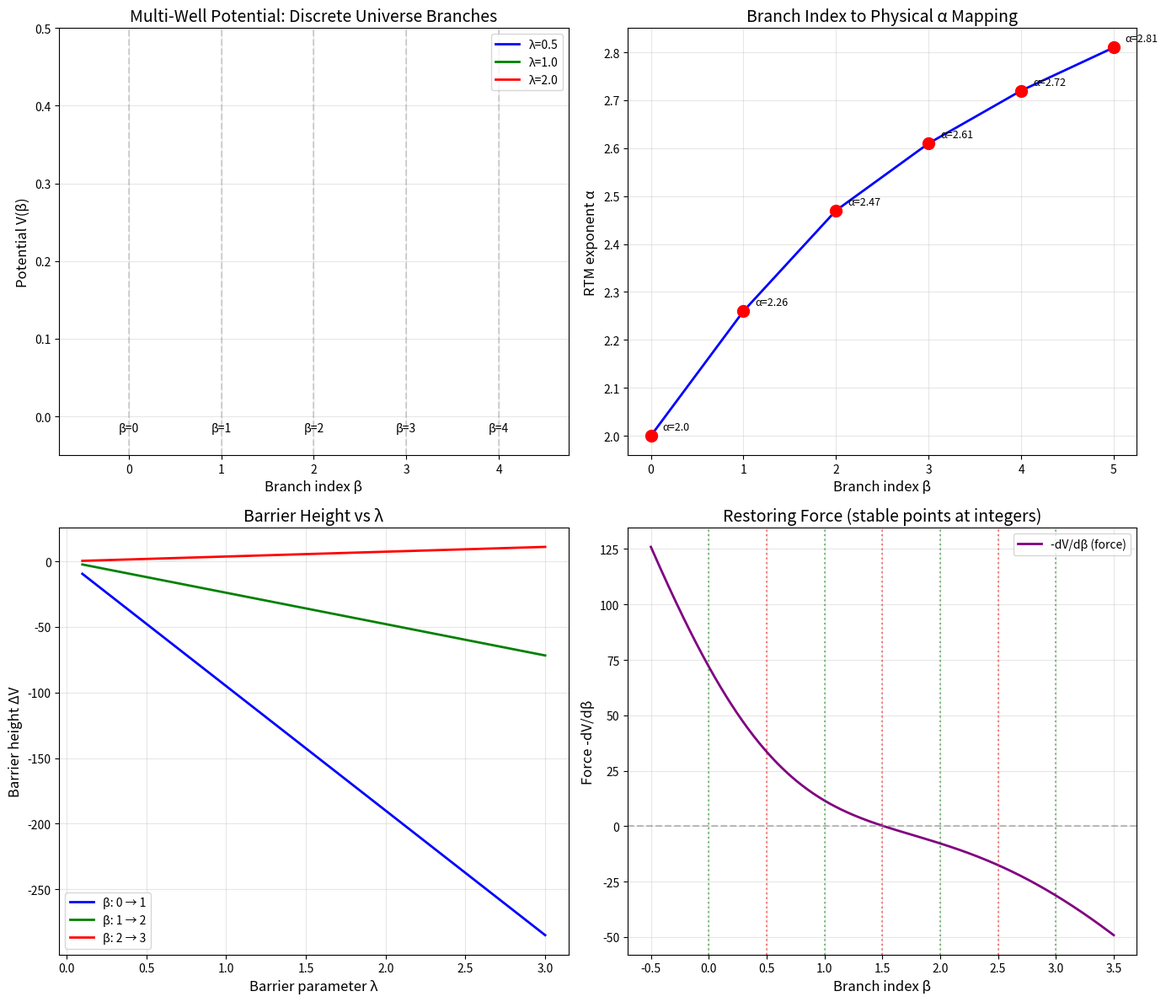

This figure's Python source:
#!/usr/bin/env python3
"""
S1: Multi-Well Potential V(β) for Branch Field
===============================================

From "Aetherion, The Jumper" - Chapter III, Section 3.2

Constructs the multi-well potential whose minima correspond to discrete
RTM branch indices (coherence layers / "local universes").

Key Equation (from paper Eq. 14):
    V(β) = λ × Σ_n [ (β - β_n)² × (β - β_{n+1})² ]
    
Where β_n corresponds to quantized α-values from RTM:
    α ∈ {2.00, 2.26, 2.47, 2.61, 2.72, 2.81, ...}

Reference: Paper Chapter III, Sections 2.1, 3.2
"""

import numpy as np
import matplotlib.pyplot as plt
import pandas as pd
import os
from datetime import datetime

# =============================================================================
# RTM HIERARCHICAL α-VALUES
# =============================================================================

# Quantized α-values from RTM (Table 1 in paper)
# These correspond to different network topologies/coherence layers
RTM_ALPHA_VALUES = {
    0: 2.00,  # Diffusive baseline
    1: 2.26,  # Flat small-world
    2: 2.47,  # Hierarchical modular
    3: 2.61,  # Holographic decay
    4: 2.72,  # Deep fractal tree
    5: 2.81,  # Ultra-deep hierarchy
}

# Branch indices
BETA_VALUES = list(RTM_ALPHA_VALUES.keys())


# =============================================================================
# MULTI-WELL POTENTIAL
# =============================================================================

def V_beta(beta: np.ndarray, lambda_param: float = 1.0, 
           epsilon: float = 0.1, N_branches: int = 3) -> np.ndarray:
    """
    Multi-well potential V(β) with minima at integer branch indices.
    
    V(β) = λ × Σ_n [ (β - n)² × (β - (n+1))² ] + smoothing
    
    Parameters:
    -----------
    beta : array
        Branch field values
    lambda_param : float
        Barrier height parameter
    epsilon : float
        Smoothing parameter
    N_branches : int
        Number of branches (wells) to include
    
    Returns:
    --------
    V : array
        Potential values
    """
    V = np.zeros_like(beta)
    
    # Sum over branch pairs to create wells
    for n in range(N_branches):
        # Each term creates a well between n and n+1
        term = (beta - n)**2 * (beta - (n + 1))**2
        V += term
    
    # Scale by barrier height and add smoothing
    V = lambda_param * V / (1 + epsilon * beta**2)
    
    return V


def dV_dbeta(beta: np.ndarray, lambda_param: float = 1.0,
             epsilon: float = 0.1, N_branches: int = 3) -> np.ndarray:
    """
    Derivative of multi-well potential dV/dβ.
    
    Used in equations of motion.
    """
    # Numerical derivative for robustness
    db = 1e-6
    return (V_beta(beta + db, lambda_param, epsilon, N_branches) - 
            V_beta(beta - db, lambda_param, epsilon, N_branches)) / (2 * db)


def barrier_height(n: int, lambda_param: float = 1.0,
                   epsilon: float = 0.1, N_branches: int = 3) -> float:
    """
    Calculate barrier height between branch n and n+1.
    
    Barrier is at β = n + 0.5
    """
    beta_well = float(n)
    beta_barrier = n + 0.5
    
    V_well = V_beta(np.array([beta_well]), lambda_param, epsilon, N_branches)[0]
    V_barrier = V_beta(np.array([beta_barrier]), lambda_param, epsilon, N_branches)[0]
    
    return V_barrier - V_well


def alpha_from_beta(beta: float) -> float:
    """
    Map branch index β to physical RTM exponent α.
    
    Uses linear interpolation between quantized values.
    """
    beta_int = int(np.floor(beta))
    beta_frac = beta - beta_int
    
    if beta_int < 0:
        return RTM_ALPHA_VALUES[0]
    if beta_int >= len(RTM_ALPHA_VALUES) - 1:
        return RTM_ALPHA_VALUES[len(RTM_ALPHA_VALUES) - 1]
    
    alpha_low = RTM_ALPHA_VALUES[beta_int]
    alpha_high = RTM_ALPHA_VALUES[beta_int + 1]
    
    return alpha_low + beta_frac * (alpha_high - alpha_low)


# =============================================================================
# VISUALIZATION
# =============================================================================

def create_plots(output_dir: str):
    """Create visualization plots."""
    
    fig, axes = plt.subplots(2, 2, figsize=(14, 12))
    
    # Plot 1: Multi-well potential V(β)
    ax1 = axes[0, 0]
    beta_range = np.linspace(-0.5, 4.5, 500)
    
    for lam, color, label in [(0.5, 'blue', 'λ=0.5'), 
                               (1.0, 'green', 'λ=1.0'),
                               (2.0, 'red', 'λ=2.0')]:
        V = V_beta(beta_range, lambda_param=lam, N_branches=4)
        ax1.plot(beta_range, V, color=color, linewidth=2, label=label)
    
    # Mark minima
    for n in range(5):
        ax1.axvline(x=n, color='gray', linestyle='--', alpha=0.3)
        ax1.text(n, -0.02, f'β={n}', ha='center', fontsize=10)
    
    ax1.set_xlabel('Branch index β', fontsize=12)
    ax1.set_ylabel('Potential V(β)', fontsize=12)
    ax1.set_title('Multi-Well Potential: Discrete Universe Branches', fontsize=14)
    ax1.legend()
    ax1.grid(True, alpha=0.3)
    ax1.set_ylim(-0.05, 0.5)
    
    # Plot 2: β to α mapping
    ax2 = axes[0, 1]
    beta_vals = np.linspace(0, 5, 100)
    alpha_vals = [alpha_from_beta(b) for b in beta_vals]
    
    ax2.plot(beta_vals, alpha_vals, 'b-', linewidth=2)
    
    # Mark quantized values
    for n, alpha in RTM_ALPHA_VALUES.items():
        ax2.plot(n, alpha, 'ro', markersize=10)
        ax2.annotate(f'α={alpha}', (n, alpha), textcoords='offset points',
                     xytext=(10, 5), fontsize=9)
    
    ax2.set_xlabel('Branch index β', fontsize=12)
    ax2.set_ylabel('RTM exponent α', fontsize=12)
    ax2.set_title('Branch Index to Physical α Mapping', fontsize=14)
    ax2.grid(True, alpha=0.3)
    
    # Plot 3: Barrier heights
    ax3 = axes[1, 0]
    lambdas = np.linspace(0.1, 3.0, 30)
    
    for n, color in [(0, 'blue'), (1, 'green'), (2, 'red')]:
        barriers = [barrier_height(n, lam, N_branches=4) for lam in lambdas]
        ax3.plot(lambdas, barriers, color=color, linewidth=2, 
                 label=f'β: {n} → {n+1}')
    
    ax3.set_xlabel('Barrier parameter λ', fontsize=12)
    ax3.set_ylabel('Barrier height ΔV', fontsize=12)
    ax3.set_title('Barrier Height vs λ', fontsize=14)
    ax3.legend()
    ax3.grid(True, alpha=0.3)
    
    # Plot 4: Force field -dV/dβ
    ax4 = axes[1, 1]
    beta_range = np.linspace(-0.5, 3.5, 500)
    
    V = V_beta(beta_range, lambda_param=1.0, N_branches=3)
    dV = dV_dbeta(beta_range, lambda_param=1.0, N_branches=3)
    
    ax4.plot(beta_range, -dV, 'purple', linewidth=2, label='-dV/dβ (force)')
    ax4.axhline(y=0, color='gray', linestyle='--', alpha=0.5)
    
    # Mark stable and unstable points
    for n in range(4):
        ax4.axvline(x=n, color='green', linestyle=':', alpha=0.5)
        if n < 3:
            ax4.axvline(x=n+0.5, color='red', linestyle=':', alpha=0.5)
    
    ax4.set_xlabel('Branch index β', fontsize=12)
    ax4.set_ylabel('Force -dV/dβ', fontsize=12)
    ax4.set_title('Restoring Force (stable points at integers)', fontsize=14)
    ax4.legend()
    ax4.grid(True, alpha=0.3)
    
    plt.tight_layout()
    plt.savefig(os.path.join(output_dir, 'S1_multiwell_potential.png'), dpi=150)
    plt.savefig(os.path.join(output_dir, 'S1_multiwell_potential.pdf'))
    plt.close()


# =============================================================================
# MAIN
# =============================================================================

def main():
    print("=" * 66)
    print("S1: Multi-Well Potential V(β) for Branch Field")
    print("From: Aetherion, The Jumper - Chapter III")
    print("=" * 66)
    
    output_dir = "output"
    os.makedirs(output_dir, exist_ok=True)
    
    print("\n" + "=" * 66)
    print("THEORETICAL BACKGROUND")
    print("=" * 66)
    print("""
    RTM predicts quantized α-values from network topology:
    
    β = 0: α = 2.00 (diffusive baseline)
    β = 1: α = 2.26 (flat small-world)
    β = 2: α = 2.47 (hierarchical modular)
    β = 3: α = 2.61 (holographic decay)
    β = 4: α = 2.72 (deep fractal tree)
    β = 5: α = 2.81 (ultra-deep hierarchy)
    
    Each β corresponds to a "coherence layer" or "local universe"
    with its own temporal cadence.
    """)
    
    print("=" * 66)
    print("MULTI-WELL POTENTIAL")
    print("=" * 66)
    print("""
    Key Equation (Eq. 14):
    
        V(β) = λ × Σ_n [ (β - n)² × (β - (n+1))² ]
    
    Properties:
    - Minima at integer β (branch indices)
    - Barriers between adjacent branches
    - λ controls barrier height
    """)
    
    # Calculate barrier heights
    print("\n" + "=" * 66)
    print("BARRIER HEIGHTS (λ = 1.0)")
    print("=" * 66)
    
    records = []
    for n in range(4):
        h = barrier_height(n, lambda_param=1.0, N_branches=4)
        alpha_from = RTM_ALPHA_VALUES[n]
        alpha_to = RTM_ALPHA_VALUES[n + 1]
        print(f"  β: {n} → {n+1} (α: {alpha_from} → {alpha_to}): ΔV = {h:.4f}")
        records.append({
            'branch_from': n,
            'branch_to': n + 1,
            'alpha_from': alpha_from,
            'alpha_to': alpha_to,
            'barrier_height': h
        })
    
    df = pd.DataFrame(records)
    df.to_csv(os.path.join(output_dir, 'S1_barrier_heights.csv'), index=False)
    
    # Physical interpretation
    print("\n" + "=" * 66)
    print("PHYSICAL INTERPRETATION (from paper)")
    print("=" * 66)
    print("""
    Paper (Section 2.2) states:
    
    "Regions locked into a common β share the same temporal cadence
     and thus form a self-consistent 'mini-universe.'"
    
    "Adjacent layers are causally compatible (signals can cross the
     boundary) but perceive one another as running faster/slower."
    
    The multi-well potential:
    - Anchors discrete branch minima
    - Creates energy barriers between branches
    - Enables controlled transitions via α-gradients
    """)
    
    # Create plots
    print("\nCreating plots...")
    create_plots(output_dir)
    
    # Save potential data
    beta_range = np.linspace(-0.5, 5.5, 200)
    V_vals = V_beta(beta_range, lambda_param=1.0, N_branches=5)
    alpha_vals = [alpha_from_beta(b) for b in beta_range]
    
    df_potential = pd.DataFrame({
        'beta': beta_range,
        'V_beta': V_vals,
        'alpha': alpha_vals
    })
    df_potential.to_csv(os.path.join(output_dir, 'S1_potential_profile.csv'), index=False)
    
    # Summary
    summary = f"""S1: Multi-Well Potential V(β) for Branch Field
===============================================

Date: {datetime.now().strftime('%Y-%m-%d %H:%M:%S')}

KEY EQUATION
------------
V(β) = λ × Σ_n [ (β - n)² × (β - (n+1))² ]

RTM QUANTIZED α-VALUES
----------------------
β = 0: α = 2.00 (diffusive)
β = 1: α = 2.26 (small-world)
β = 2: α = 2.47 (hierarchical)
β = 3: α = 2.61 (holographic)
β = 4: α = 2.72 (fractal)
β = 5: α = 2.81 (ultra-deep)

BARRIER HEIGHTS (λ = 1.0)
-------------------------
β: 0 → 1: ΔV = {barrier_height(0, 1.0, N_branches=4):.4f}
β: 1 → 2: ΔV = {barrier_height(1, 1.0, N_branches=4):.4f}
β: 2 → 3: ΔV = {barrier_height(2, 1.0, N_branches=4):.4f}

PHYSICAL INTERPRETATION
-----------------------
- Each β-minimum = distinct coherence layer
- Barrier crossing = multiverse transition
- Energy supplied by Aetherion α-pulse

FILES GENERATED
---------------
- S1_multiwell_potential.png/pdf
- S1_barrier_heights.csv
- S1_potential_profile.csv
"""
    
    with open(os.path.join(output_dir, 'S1_summary.txt'), 'w') as f:
        f.write(summary)
    
    print(f"\nOutputs saved to: {output_dir}/")
    print("=" * 66)


if __name__ == "__main__":
    main()
